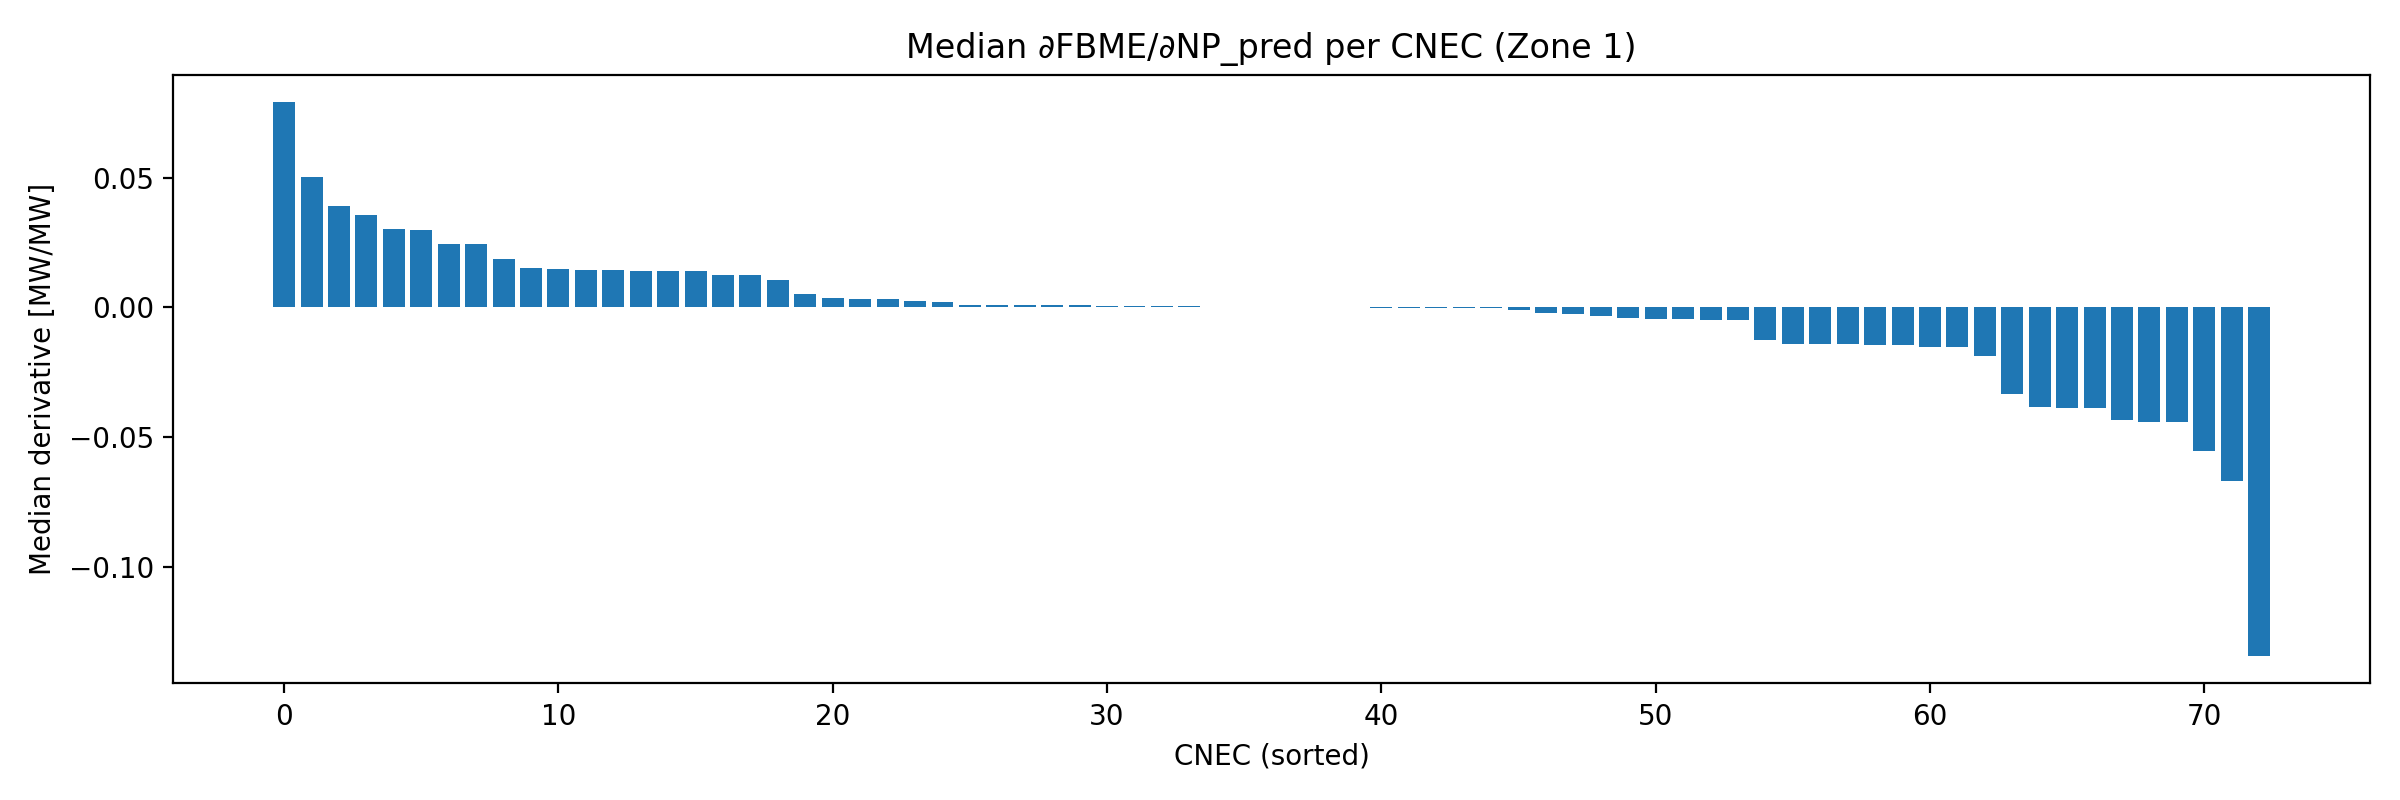

The file beside this chart, header and first rows:
CNEC, median_dFBME_dNPpred
36, 0.001051
37, 0.01246
38, 0.01428
39, 0.02427
41, -0.01515
42, -0.01467
54, 0.01871
55, -0.04433
60, 0.003632
61, -0.03873
62, 0.002185
63, -0.004745
65, 0.003328
66, 0.0003997
67, 0.01535
68, -0.004293
69, 0.02984
109, -0.03898
113, -0.03332
114, -0.002225
116, 0.003228
117, 0.0003582
120, -0.0003902
121, -0.000251
122, 2.1167850655201927e-06
123, -0.05532
124, -0.04346
125, 0.03039
126, 0.01035
127, -0.01861
128, 0.03549
129, -1.2463509295632538e-05
130, -0.0009942
131, 0.0005627
134, -0.01395
136, 0.002583
137, 0.0007084
138, 0.001057
139, 0.0007255
141, 1.6230351309870794e-05
145, -0.0003301
148, 0.01406
150, 0.005004
155, 0.05034
158, -0.04421
159, -0.01537
161, 0.07904
162, -0.1343
163, -0.06696
187, -0.002412
188, 0.0002637
189, -0.003381
207, 0.01236
209, -0.004714
227, 0.01385
236, -0.01428
239, 0.0002665
269, -0.00458
275, -0.004552
284, -0.01405
... 13 more rows
